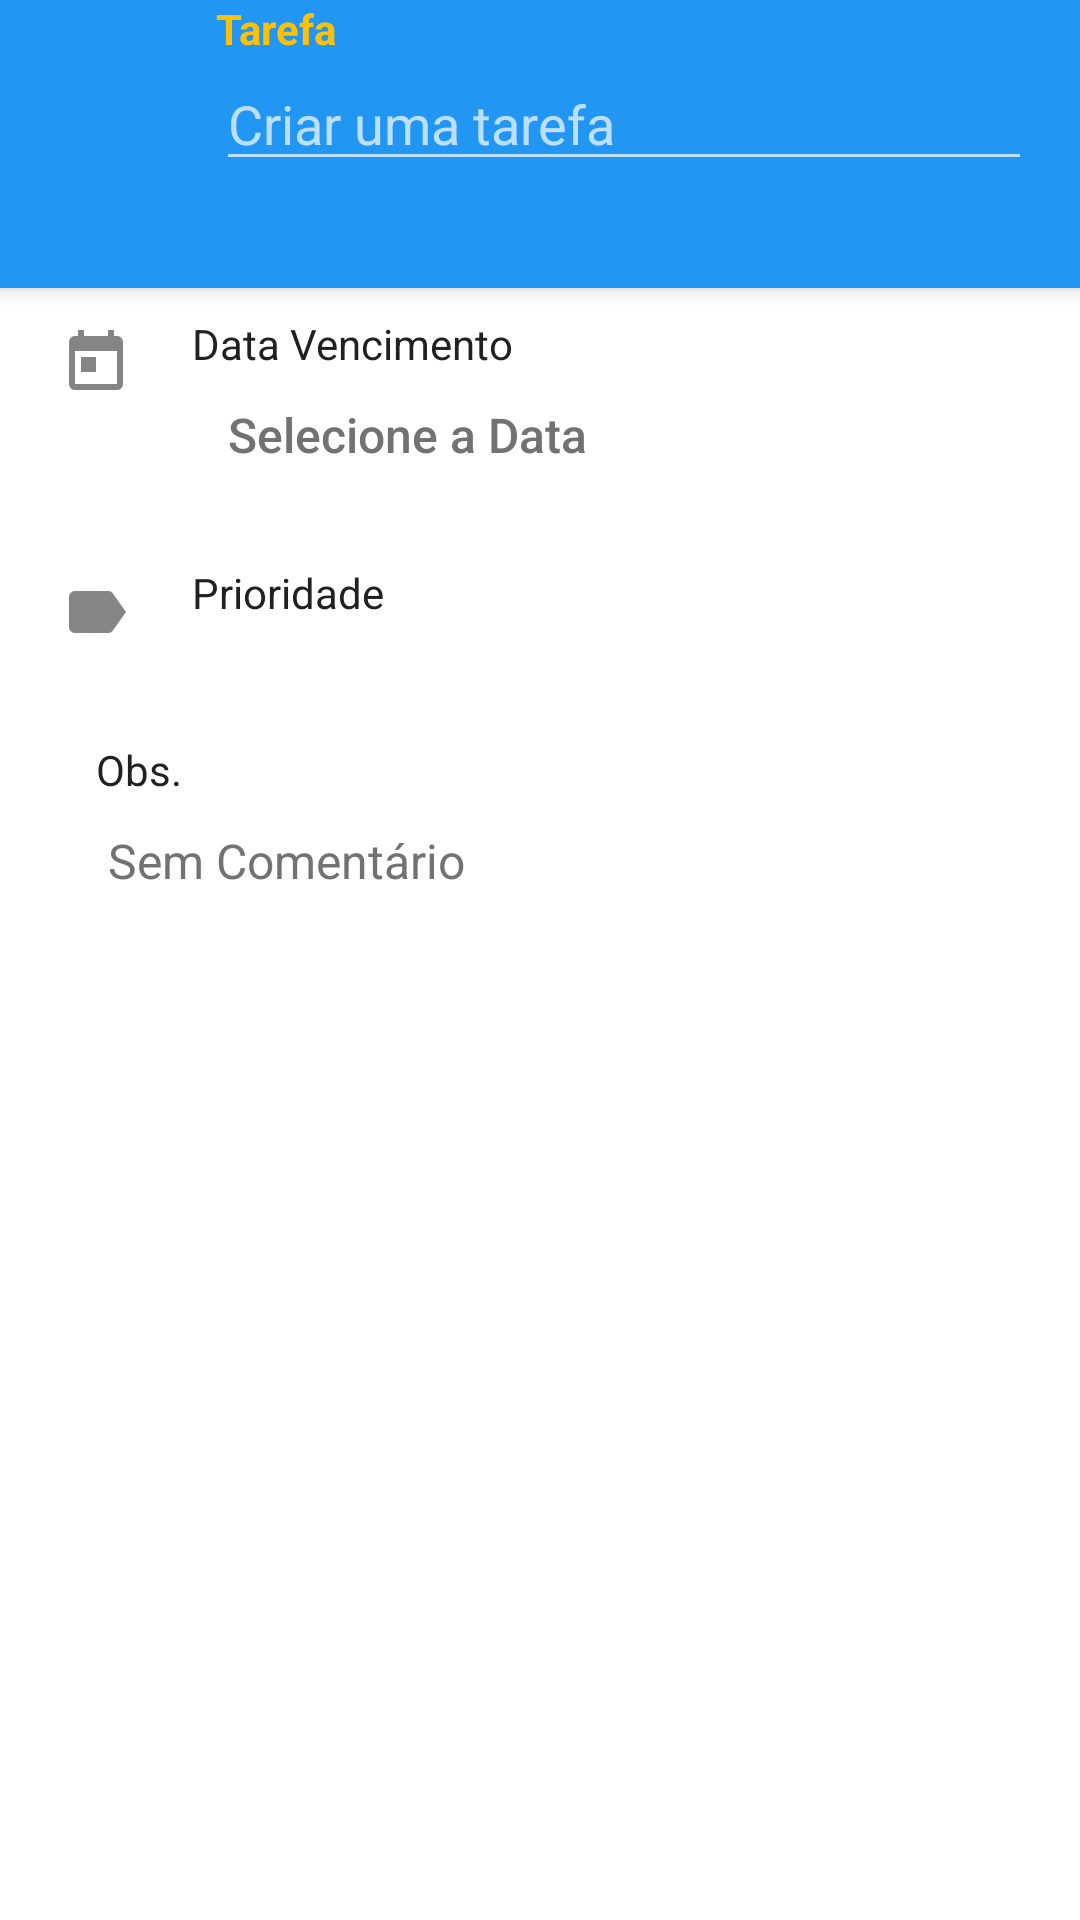

Write the Android layout XML for this screen, with the resource values it uses.
<!-- AndroidManifest.xml: application theme AppTheme -->
<!-- res/layout/fragment_detalhe_tarefa.xml -->
<?xml version="1.0" encoding="utf-8"?>
<ScrollView xmlns:android="http://schemas.android.com/apk/res/android"
    xmlns:fab="http://schemas.android.com/apk/res-auto"
    android:layout_width="match_parent"
    android:layout_height="match_parent"
    android:background="@color/branco">


    <RelativeLayout
        android:layout_width="match_parent"
        android:layout_height="match_parent"
        android:background="@color/branco">

        <LinearLayout
            android:id="@+id/cabecalho"
            android:layout_width="match_parent"
            android:layout_height="72dp"
            android:layout_alignParentTop="true"
            android:background="@color/colorPrimary"
            android:elevation="4dp"
            android:orientation="vertical"
            android:paddingLeft="@dimen/padding_detail_left"
            android:paddingRight="@dimen/padding_default"
            android:weightSum="1">

            <TextView
                android:layout_width="wrap_content"
                android:layout_height="wrap_content"
                android:text="@string/tarefa"
                android:textColor="@color/colorAccent"
                android:textSize="14sp"
                android:textStyle="bold" />

            <EditText
                android:id="@+id/edtTitulo"
                android:layout_width="match_parent"
                android:layout_height="wrap_content"
                android:hint="@string/criar_tarefa"
                android:textColor="@color/branco" />

        </LinearLayout>

        <View
            android:layout_width="match_parent"
            android:layout_height="24dp"
            android:layout_below="@+id/cabecalho"
            android:background="@color/colorPrimary"
            android:elevation="4dp" />

        <com.melnykov.fab.FloatingActionButton
            android:id="@+id/fabPronto"
            android:layout_width="wrap_content"
            android:layout_height="wrap_content"
            android:layout_alignParentRight="true"
            android:layout_alignParentTop="true"
            android:layout_gravity="bottom|right"
            android:layout_marginRight="16dp"
            android:layout_marginTop="70dp"
            android:src="@drawable/ic_action_done"
            fab:fab_colorNormal="@color/colorAccent"
            fab:fab_colorPressed="@color/colorPrimaryPressed"
            fab:fab_colorRipple="@color/colorAccent" />

        <LinearLayout
            android:id="@+id/lnlDataVencimento"
            android:layout_width="match_parent"
            android:layout_height="wrap_content"
            android:layout_below="@id/fabPronto"
            android:orientation="horizontal"
            android:paddingLeft="@dimen/padding_default"
            android:paddingTop="@dimen/padding_default">

            <ImageView
                android:layout_width="wrap_content"
                android:layout_height="wrap_content"
                android:src="@drawable/ic_action_today" />

            <LinearLayout
                android:layout_width="match_parent"
                android:layout_height="wrap_content"
                android:orientation="vertical"
                android:paddingLeft="@dimen/padding_default"
                android:paddingRight="@dimen/padding_default">

                <TextView
                    android:layout_width="wrap_content"
                    android:layout_height="wrap_content"
                    android:text="@string/data_vencimento"
                    android:textColor="@color/primaryText" />

                <Button
                    android:id="@+id/btnDataVencimento"
                    style="?android:attr/borderlessButtonStyle"
                    android:layout_width="wrap_content"
                    android:layout_height="wrap_content"
                    android:gravity="left"
                    android:hint="@string/selecionar_data"
                    android:textColor="@color/secondaryText"
                    android:textColorHint="@color/secondaryText"
                    android:textSize="16sp" />

            </LinearLayout>
        </LinearLayout>

        <LinearLayout
            android:id="@+id/lnlPrioridade"
            android:layout_width="match_parent"
            android:layout_height="wrap_content"
            android:layout_below="@id/lnlDataVencimento"
            android:orientation="horizontal"
            android:paddingLeft="@dimen/padding_default"
            android:paddingTop="@dimen/padding_default">

            <ImageView
                android:layout_width="wrap_content"
                android:layout_height="wrap_content"
                android:src="@drawable/ic_action_prioridade" />

            <LinearLayout
                android:layout_width="match_parent"
                android:layout_height="wrap_content"
                android:orientation="vertical"
                android:paddingLeft="@dimen/padding_default"
                android:paddingRight="@dimen/padding_default">

                <TextView
                    android:layout_width="wrap_content"
                    android:layout_height="wrap_content"
                    android:text="@string/prioridade"
                    android:textColor="@color/primaryText" />

                <Spinner
                    android:id="@+id/spnPrioridade"
                    android:layout_width="match_parent"
                    android:layout_height="wrap_content"
                    android:popupBackground="@color/branco"
                    android:textColor="@color/secondaryText"
                    android:textSize="16sp" />

            </LinearLayout>
        </LinearLayout>

        <LinearLayout
            android:layout_width="match_parent"
            android:layout_height="wrap_content"
            android:layout_below="@id/lnlPrioridade"
            android:orientation="horizontal"
            android:paddingLeft="@dimen/padding_default"
            android:paddingTop="@dimen/padding_default">

            <ImageView
                android:layout_width="wrap_content"
                android:layout_height="wrap_content"
                android:src="@drawable/ic_action_comment" />

            <LinearLayout
                android:layout_width="match_parent"
                android:layout_height="wrap_content"
                android:orientation="vertical"
                android:paddingLeft="@dimen/padding_default"
                android:paddingRight="@dimen/padding_default">

                <TextView
                    android:layout_width="wrap_content"
                    android:layout_height="wrap_content"
                    android:text="@string/obs"
                    android:textColor="@color/primaryText" />

                <EditText
                    android:id="@+id/edtObs"
                    android:layout_width="match_parent"
                    android:layout_height="wrap_content"
                    android:hint="@string/sem_comentario"
                    android:textColor="@color/secondaryText"
                    android:textColorHint="@color/secondaryText"
                    android:textSize="16sp" />
            </LinearLayout>
        </LinearLayout>
    </RelativeLayout>
</ScrollView>
<!-- resources referenced by this layout -->
<resources>
  <color name="branco">#FFFFFF</color>
  <color name="colorAccent">#FFC107</color>
  <color name="colorPrimary">#2196F3</color>
  <color name="colorPrimaryPressed">#FFA000</color>
  <color name="primaryText">#212121</color>
  <color name="secondaryText">#727272</color>
  <dimen name="padding_default">16dp</dimen>
  <dimen name="padding_detail_left">72dp</dimen>
  <!-- drawable ic_action_prioridade: png bitmap (drawable-hdpi, 302 bytes) -->
  <!-- drawable ic_action_today: png bitmap (drawable-hdpi, 283 bytes) -->
  <string name="criar_tarefa">Criar uma tarefa</string>
  <string name="data_vencimento">Data Vencimento</string>
  <string name="obs">Obs.</string>
  <string name="prioridade">Prioridade</string>
  <string name="selecionar_data">Selecione a Data</string>
  <string name="sem_comentario">Sem Comentário</string>
  <string name="tarefa">Tarefa</string>
  <style name="AppTheme" parent="AppTheme.Base">
          
      </style>
  <style name="AppTheme.Base" parent="Theme.AppCompat.NoActionBar">
          <item name="colorPrimaryDark">@color/colorPrimaryDark</item>
          <item name="colorPrimary">@color/colorPrimary</item>
          <item name="colorAccent">@color/colorAccent</item>
          <item name="android:textColor">@color/primaryText</item>
  
      </style>
  <color name="colorPrimaryDark">#1976D2</color>
</resources>
